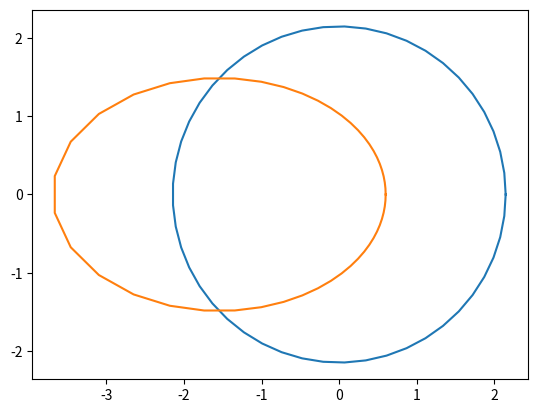

This chart was generated by the following Python code:
import numpy as np
import matplotlib.pyplot as plt
from random import random

#G = 6.674*10**(-11)
G = 1
def magnitude(v1):
    """
    Calculates the magnitude of v1 (vector)
    """
    return np.sqrt(v1[0]**2+v1[1]**2)

def vectorBtw(pos1,pos2):
    """
    Calculates and returns the vector between object one and object two. 
    """
    return [pos2[0]-pos1[0],pos2[1]-pos1[1]]

class Planet:
    def __init__(self,typeOfOrbit,star,frequency):
        self.typeOfOrbit = typeOfOrbit
        self.star = star
        self.frequency = frequency
        if (typeOfOrbit == 'circular'):
            self.eccen = 0
        elif (typeOfOrbit == 'elliptical'):
            self.eccen = random()
        self.r = self.findR()
    
    def findR(self):
        """
        Function that calculates the radius given the type of orbit. This method only 
        accepts circular and elliptical type at the moment. If the orbit is elliptical
        it returns two parameters; the semi-major axis and the semi-minor axis.
        """
        T = self.frequency
        if (self.typeOfOrbit == 'circular'):
            return (T**2*G*self.star.mass/4*np.pi**2)**(1/3)
        elif (self.typeOfOrbit == 'elliptical'):
            return [(T**2*G*self.star.mass/4*np.pi**2)**(1/3), np.sqrt((T**2*G*self.star.mass/4*np.pi**2)**(2/3)*(1-self.eccen**2))]
        return [0,0]

    def orbit(self,t):   
        """
        Returns the orbit position as a function of time
        """ 
        if (self.typeOfOrbit == 'circular'):
            return [self.r*np.cos(2*np.pi*self.frequency*t), self.r*np.sin(2*np.pi*self.frequency*t)]
        elif (self.typeOfOrbit == 'elliptical'):
            return [self.r[0]*(1-self.eccen**2)/(1+self.eccen*np.cos(2*np.pi*self.frequency*t))*np.cos(2*np.pi*self.frequency*t),
                            self.r[0]*(1-self.eccen**2)/(1+self.eccen*np.cos(2*np.pi*self.frequency*t))*np.sin(2*np.pi*self.frequency*t)]

class Star: 
    def __init__(self,mass,radius):
        self.mass = mass
        self.radius = radius

class system: 
    def __init__(self,planet,star):
        """
        Input: Array of planet specifications (planet)
               Array of star specifications (star)
        """
        self.planets = [Planet(planet[i][0],planet[i][1],planet[i][2]) for i in range(len(planet))]
        self.star = Star(star[0],star[1])

s = Star(1,1)
b = Planet('circular',s,2)
b2 = Planet('elliptical',s,2)
x=[]
y=[]

x2 = []
y2= []
t = np.linspace(0,1/2)
for time in t:
    x.append(b.orbit(time)[0])
    y.append(b.orbit(time)[1])
    x2.append(b2.orbit(time)[0])
    y2.append(b2.orbit(time)[1])
plt.plot(x,y)	
plt.plot(x2,y2)
plt.show()
